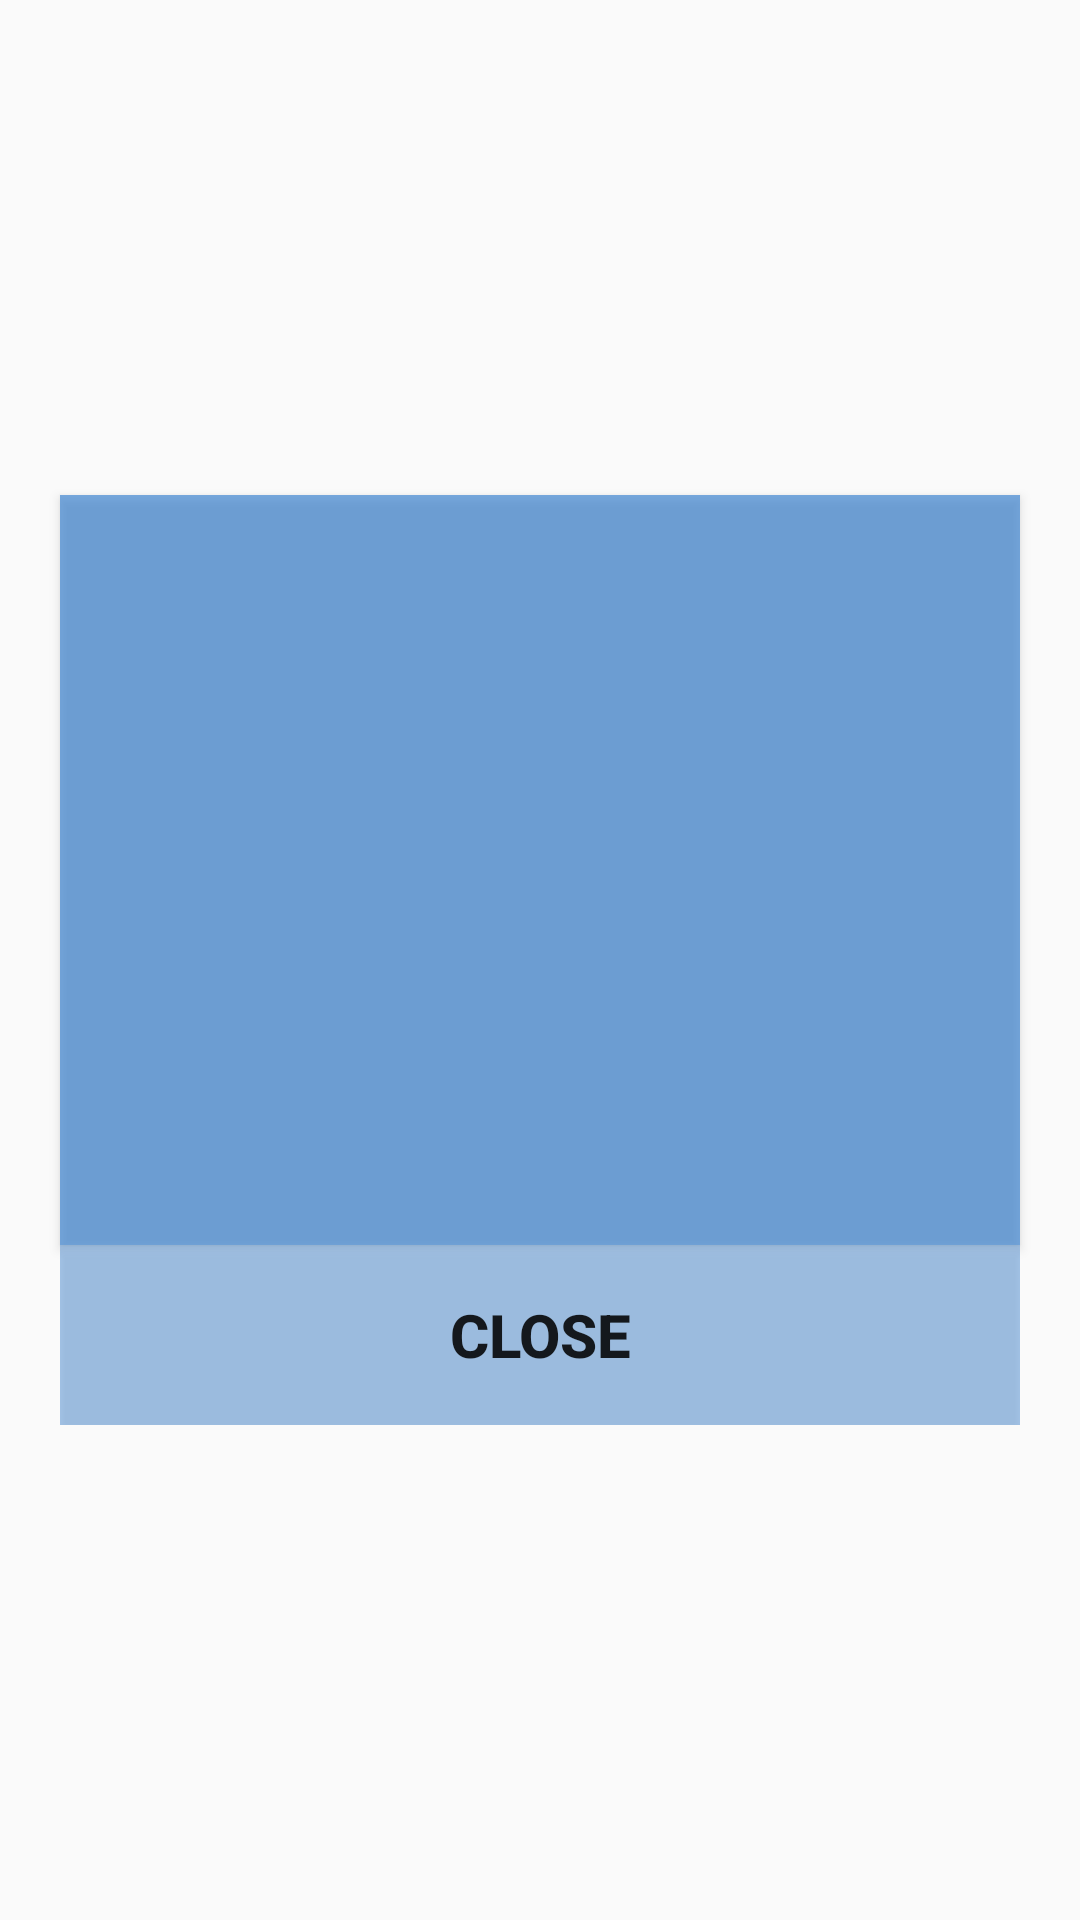

This screen was rendered from an Android layout file. Write that file and the resources it references.
<!-- AndroidManifest.xml: application theme AppTheme.NoActionBar -->
<!-- res/layout/hint1_answer.xml -->
<?xml version="1.0" encoding="utf-8"?>
<LinearLayout
    xmlns:android="http://schemas.android.com/apk/res/android"
    android:layout_width="match_parent"
    android:layout_height="match_parent"
    android:id="@+id/answer_popup"
    android:orientation="vertical"
    android:gravity="center_vertical">
    

    <Button
        android:id="@+id/hint_1_answer"
        android:layout_width="320dp"
        android:layout_height="250dp"
        android:layout_gravity="center_horizontal"
        android:textColor="#fff"
        android:textSize="14dp"
        android:background="#951F73CE"/>
    <LinearLayout
        android:layout_width="wrap_content"
        android:layout_height="60dp"
        android:layout_gravity="center_horizontal">
        <Button
            android:id="@+id/hint_1_cancel"
            android:layout_width="320dp"
            android:layout_height="60dp"
            android:gravity="center"
            android:text="CLOSE"
            android:textStyle="bold"
            android:textSize="20sp"
            android:background="#601F73CE"/>
    </LinearLayout>
</LinearLayout>
<!-- resources referenced by this layout -->
<resources>
  <style name="AppTheme.NoActionBar">
          <item name="windowActionBar">false</item>
          <item name="windowNoTitle">true</item>
      </style>
</resources>
